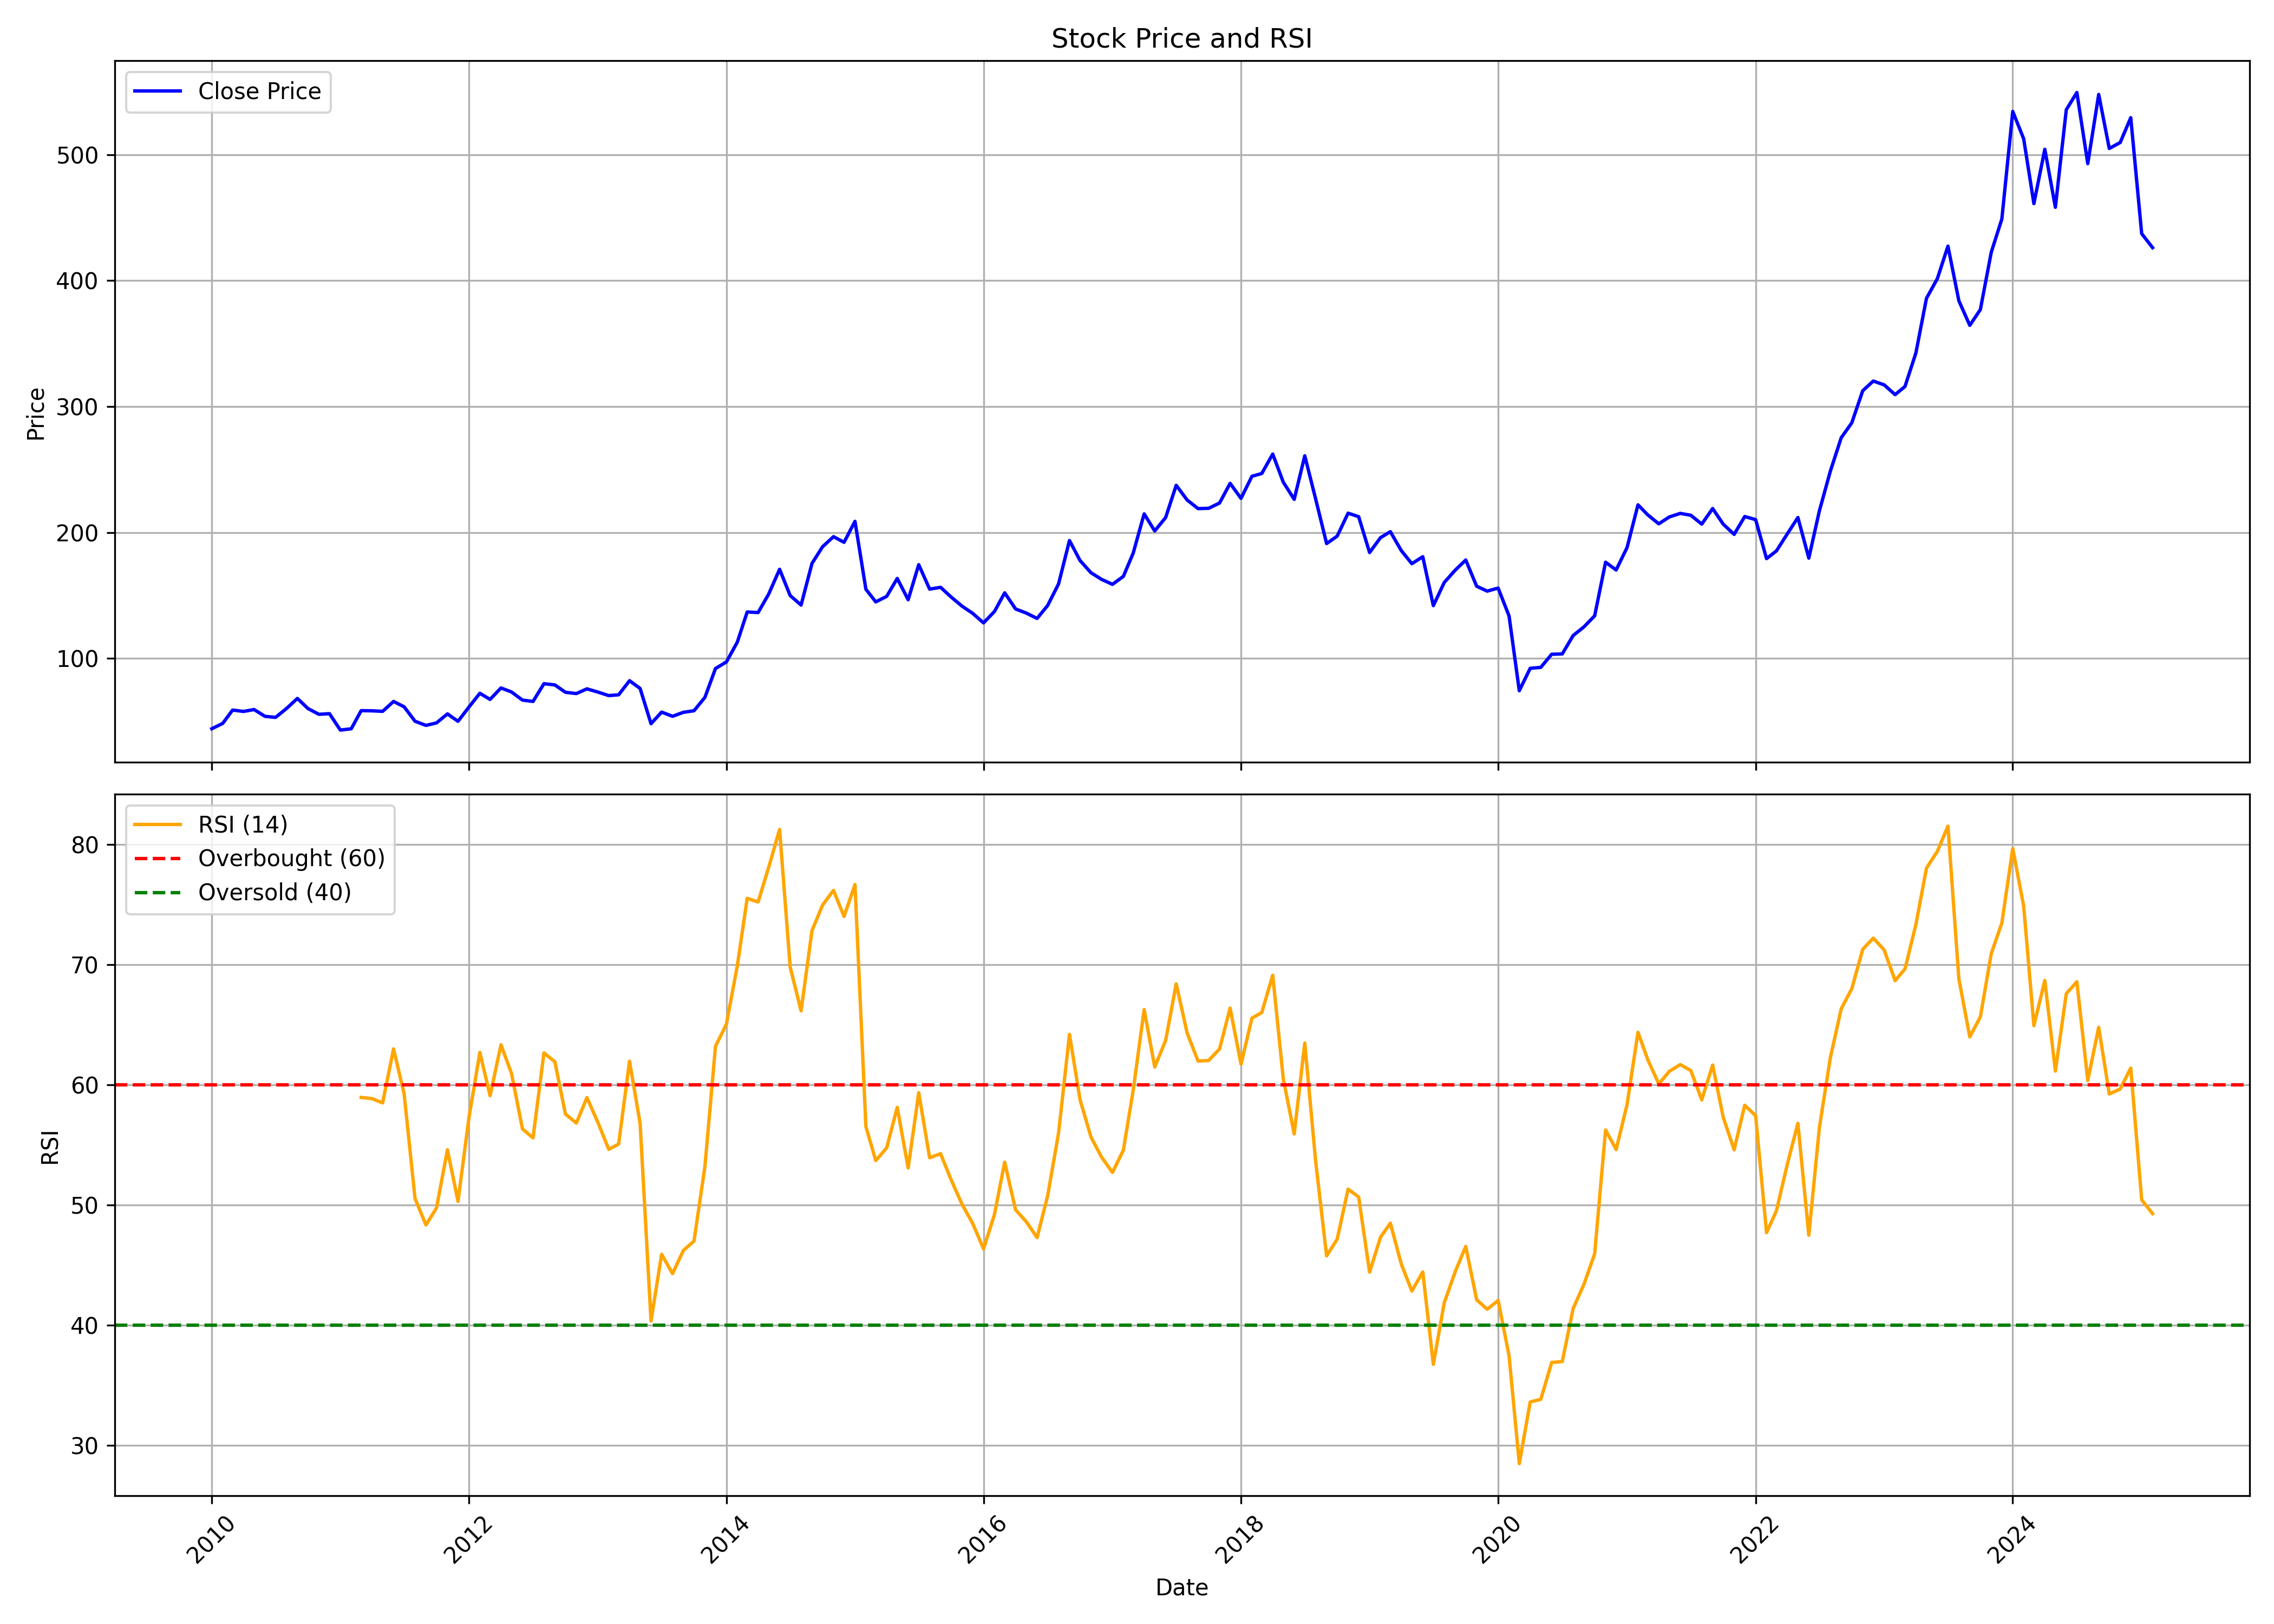

Data behind this chart, as committed beside it:
, date, symbol, open, high, low, close, volume, rsi
0, 2010-01-01, APOLLOTYRE, 40.65, 47.71, 40.52, 44.1, 52217583, 
1, 2010-02-01, APOLLOTYRE, 44.39, 49.83, 42.31, 48.33, 54605946, 
2, 2010-03-01, APOLLOTYRE, 48.33, 66.33, 48.08, 58.93, 157935371, 
3, 2010-04-01, APOLLOTYRE, 59.35, 68.66, 51.12, 57.85, 114420700, 
4, 2010-05-01, APOLLOTYRE, 57.77, 60.47, 50.95, 59.35, 73942970, 
5, 2010-06-01, APOLLOTYRE, 59.43, 60.22, 53.4, 53.94, 85922552, 
6, 2010-07-01, APOLLOTYRE, 53.45, 58.02, 49.12, 53.11, 67627782, 
7, 2010-08-01, APOLLOTYRE, 54.47, 66.24, 51.44, 60.14, 98072635, 
8, 2010-09-01, APOLLOTYRE, 61.4, 74.81, 60.52, 68.17, 177012273, 
9, 2010-10-01, APOLLOTYRE, 68.34, 72.12, 59.22, 60.14, 78316800, 
10, 2010-11-01, APOLLOTYRE, 60.9, 64.3, 50.69, 55.56, 126879567, 
11, 2010-12-01, APOLLOTYRE, 55.73, 60.86, 52.53, 56.07, 68333556, 
12, 2011-01-01, APOLLOTYRE, 56.74, 59.85, 40.51, 43.04, 71066506, 
13, 2011-02-01, APOLLOTYRE, 42.87, 50.31, 36.98, 44.09, 72924157, 
14, 2011-03-01, APOLLOTYRE, 44.55, 59.85, 44.13, 58.46, 121144148, 58.95
15, 2011-04-01, APOLLOTYRE, 58.76, 62.45, 54.55, 58.33, 45613989, 58.85
16, 2011-05-01, APOLLOTYRE, 58.33, 62.92, 51.36, 57.91, 76218508, 58.49
17, 2011-06-01, APOLLOTYRE, 57.91, 66.95, 57.28, 65.77, 57127421, 62.99
18, 2011-07-01, APOLLOTYRE, 66.28, 69.26, 60.94, 61.53, 52261624, 59.26
19, 2011-08-01, APOLLOTYRE, 62.32, 63.04, 42.98, 50.05, 90417576, 50.54
20, 2011-09-01, APOLLOTYRE, 50.05, 53.9, 45.86, 46.75, 35226842, 48.34
21, 2011-10-01, APOLLOTYRE, 45.86, 50.34, 43.74, 48.74, 32376842, 49.76
22, 2011-11-01, APOLLOTYRE, 48.65, 56.27, 46.28, 55.89, 43364113, 54.59
23, 2011-12-01, APOLLOTYRE, 56.77, 58.21, 45.9, 50.01, 47558152, 50.3
24, 2012-01-01, APOLLOTYRE, 50.09, 61.68, 48.44, 61.3, 39767103, 57.25
25, 2012-02-01, APOLLOTYRE, 61.34, 73.15, 58.21, 72.26, 62581876, 62.69
26, 2012-03-01, APOLLOTYRE, 70.48, 73.36, 62.91, 67.39, 45124589, 59.09
27, 2012-04-01, APOLLOTYRE, 67.52, 80.21, 66.5, 76.49, 69894268, 63.33
28, 2012-05-01, APOLLOTYRE, 76.24, 77.59, 64.9, 73.27, 60048991, 60.93
29, 2012-06-01, APOLLOTYRE, 72.22, 73.27, 62.4, 66.84, 57541826, 56.33
30, 2012-07-01, APOLLOTYRE, 66.97, 72.09, 64.52, 65.79, 51414781, 55.58
31, 2012-08-01, APOLLOTYRE, 65.9, 85.83, 65.18, 79.87, 78457309, 62.65
32, 2012-09-01, APOLLOTYRE, 79.36, 87.23, 75.44, 78.89, 78665369, 61.92
33, 2012-10-01, APOLLOTYRE, 79.19, 80.64, 70.46, 73.06, 80917080, 57.57
34, 2012-11-01, APOLLOTYRE, 73.61, 77.06, 66.5, 72.04, 81282537, 56.81
35, 2012-12-01, APOLLOTYRE, 72.16, 76.16, 70.72, 75.78, 48435371, 58.93
36, 2013-01-01, APOLLOTYRE, 75.87, 77.91, 69.4, 73.23, 44693856, 56.88
37, 2013-02-01, APOLLOTYRE, 73.87, 77.02, 68.12, 70.42, 37073201, 54.63
38, 2013-03-01, APOLLOTYRE, 70.63, 79.61, 67.35, 71.06, 38008953, 55.06
39, 2013-04-01, APOLLOTYRE, 71.52, 83.1, 69.4, 82.25, 24926107, 61.96
40, 2013-05-01, APOLLOTYRE, 82.25, 86.47, 72.38, 76.08, 41260461, 56.79
41, 2013-06-01, APOLLOTYRE, 75.36, 80.21, 46.49, 48.11, 238290189, 40.35
42, 2013-07-01, APOLLOTYRE, 48.45, 61.22, 48.02, 57.3, 146844699, 45.89
43, 2013-08-01, APOLLOTYRE, 57.45, 58.52, 50.94, 53.98, 77331986, 44.29
44, 2013-09-01, APOLLOTYRE, 54.02, 64.01, 52.86, 57.15, 60969287, 46.22
45, 2013-10-01, APOLLOTYRE, 57.02, 62.6, 52.05, 58.4, 62740053, 47
46, 2013-11-01, APOLLOTYRE, 58.31, 71.22, 58.31, 69.03, 115067693, 53.21
47, 2013-12-01, APOLLOTYRE, 69.11, 99.94, 66.46, 91.92, 263330046, 63.21
48, 2014-01-01, APOLLOTYRE, 92.57, 101.7, 86.65, 97.15, 255345215, 65.05
49, 2014-02-01, APOLLOTYRE, 96.47, 114.3, 93.6, 112.9, 125774602, 69.91
50, 2014-03-01, APOLLOTYRE, 113.6, 142.5, 107.2, 136.9, 129826984, 75.51
51, 2014-04-01, APOLLOTYRE, 137.6, 153.4, 132.5, 136.4, 71200201, 75.21
52, 2014-05-01, APOLLOTYRE, 136.4, 166.3, 135.1, 151, 99200487, 78.09
53, 2014-06-01, APOLLOTYRE, 150.1, 183, 150.1, 170.7, 85672237, 81.24
54, 2014-07-01, APOLLOTYRE, 171.7, 186.2, 140.8, 149.9, 87029340, 69.8
55, 2014-08-01, APOLLOTYRE, 149, 163.6, 138.2, 142.3, 84546675, 66.15
56, 2014-09-01, APOLLOTYRE, 143.7, 187.5, 143.5, 175.4, 161633995, 72.83
57, 2014-10-01, APOLLOTYRE, 176.2, 195.2, 168.7, 188.6, 108631978, 74.96
58, 2014-11-01, APOLLOTYRE, 190.4, 209.2, 184.5, 196.6, 70245006, 76.17
59, 2014-12-01, APOLLOTYRE, 198, 209, 176.6, 192.2, 57501875, 74.01
... 122 more rows
